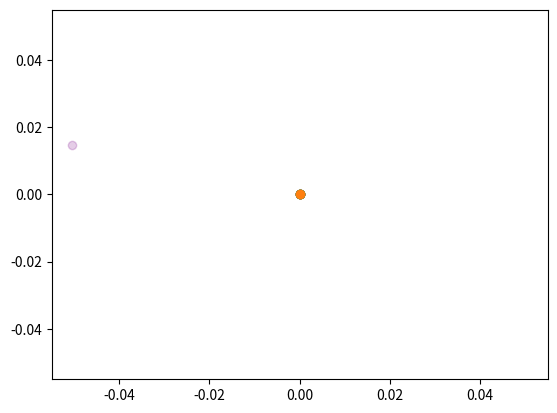

Python code for this plot: (Note: this script raises an exception after producing the figure.)
import matplotlib.pyplot as plt
import matplotlib
from matplotlib import *
import numpy as np
import time


class FastPlotCanvas(object):
    ax: matplotlib.axes._axes.Axes
    fig: matplotlib.figure.Figure

    def __init__(self):
        self.fig, self.ax = plt.subplots()
        self.fig.canvas.draw()
        self.line_pcd, = self.ax.plot(np.zeros(1, ))
        self.pcd = self.ax.scatter(np.zeros(1, ), np.zeros(1, ), color='r', alpha=0.1)
        self.pcd2 = self.ax.scatter(np.zeros(1, ), np.zeros(1, ), color='b', alpha=0.1)
        self.fea_A = self.ax.scatter(np.zeros(1, ), np.zeros(1, ), color='m', linewidths=1)
        self.fea_B = self.ax.scatter(np.zeros(1, ), np.zeros(1, ), color='g', linewidths=1)
        self.fea_C = self.ax.scatter(np.zeros(1, ), np.zeros(1, ), color='y', linewidths=1)
        self.fea_D = self.ax.scatter(np.zeros(1, ), np.zeros(1, ), color='tab:purple', linewidths=1)
        self.fea_E = self.ax.scatter(np.zeros(1, ), np.zeros(1, ), color='tab:green', linewidths=1)
        self.fea_F = self.ax.scatter(np.zeros(1, ), np.zeros(1, ), color='tab:orange', linewidths=1)
        self.text_info = self.ax.text(0, 0, "")
        self.text_info2 = self.ax.text(0, 0, "")
        self.traj, = self.ax.plot(np.zeros(1, ), linewidth=1, color='r')
        self.traj_prediction, = self.ax.plot(np.zeros(1, ), linewidth=2, color='c')
        self.env_para, = self.ax.plot(np.zeros(1, ), color='r', linewidth=1)
        plt.show(block=False)

    def update_canvas(self):
        self.ax.set_xlim(0, 1.5)
        self.ax.set_ylim(-1, 0.5)
        self.fig.canvas.update()
        self.fig.canvas.flush_events()
        self.ax.draw_artist(self.ax.patch)

    def set_pcd(self, pcd_data, idx):
        if idx == 'new':
            self.pcd.set_offsets(pcd_data)
            self.ax.draw_artist(self.pcd)
        else:
            self.pcd2.set_offsets(pcd_data)
            self.ax.draw_artist(self.pcd2)

    def set_fea_A(self, fea_data):
        self.fea_A.set_offsets(fea_data)
        # self.ax.draw_artist(self.ax.patch)
        self.ax.draw_artist(self.fea_A)

    def set_fea_B(self, fea_data):
        self.fea_B.set_offsets(fea_data)
        # self.ax.draw_artist(self.ax.patch)
        self.ax.draw_artist(self.fea_B)

    def set_fea_C(self, fea_data):
        self.fea_C.set_offsets(fea_data)
        # self.ax.draw_artist(self.ax.patch)
        self.ax.draw_artist(self.fea_C)

    def set_fea_D(self, fea_data):
        self.fea_D.set_offsets(fea_data)
        # self.ax.draw_artist(self.ax.patch)
        self.ax.draw_artist(self.fea_D)

    def set_fea_E(self, fea_data):
        self.fea_E.set_offsets(fea_data)
        # self.ax.draw_artist(self.ax.patch)
        self.ax.draw_artist(self.fea_E)

    def set_fea_F(self, fea_data):
        self.fea_F.set_offsets(fea_data)
        # self.ax.draw_artist(self.ax.patch)
        self.ax.draw_artist(self.fea_F)

    def set_info(self, px, py, type, id, corner_situation, env_rotate):
        if type == "new":
            self.text_info.set_text("id:{},corner_situation:{},env_rotate:{}".format(id,
                                                                                     round(corner_situation, 2),
                                                                                     round(env_rotate, 2)))
            self.text_info.set_x(px)
            self.text_info.set_y(py)
            self.ax.draw_artist(self.text_info)
        else:
            self.text_info2.set_text("id:{},corner_situation:{},env_rotate:{}".format(id,
                                                                                      round(corner_situation, 2),
                                                                                      round(env_rotate, 2)))
            self.text_info2.set_x(px)
            self.text_info2.set_y(py)
            self.ax.draw_artist(self.text_info2)

    def set_camera_traj(self, camera_x, camera_y, prediction_x=None, prediction_y=None):
        self.traj.set_xdata(camera_x)
        self.traj.set_ydata(camera_y)
        self.ax.draw_artist(self.traj)
        if prediction_x is not None:
            self.traj_prediction.set_xdata(prediction_x)
            self.traj_prediction.set_ydata(prediction_y)
            self.ax.draw_artist(self.traj_prediction)

    def set_env_paras(self, xc, yc, w, h, p=None):
        if p is None:
            p = [0, 0]
        x = np.array([xc - w + p[0], xc + p[0], xc + p[0], xc + w + p[0]])
        y = np.array([yc - h + p[1], yc - h + p[1], yc + p[1], yc + p[1]])
        self.env_para.set_xdata(x)
        self.env_para.set_ydata(y)
        self.ax.draw_artist(self.env_para)

    def close(self):
        self.fig.close()


if __name__ == '__main__':
    fpc = FastPlotCanvas()

    tstart = time.time()
    num_frames = 0
    while time.time() - tstart < 5:
        pcd_data = np.random.random((100, 2))
        pcd_data[:, 0] = np.linspace(-1, 1, np.shape(pcd_data)[0])
        fpc.set_pcd(pcd_data, 'new')
        fpc.set_pcd(pcd_data, 'pre')
        fpc.set_info(0, -0.2, 1, 1, 1)
        fpc.update_canvas()
        num_frames += 1
    print(num_frames / 5)
